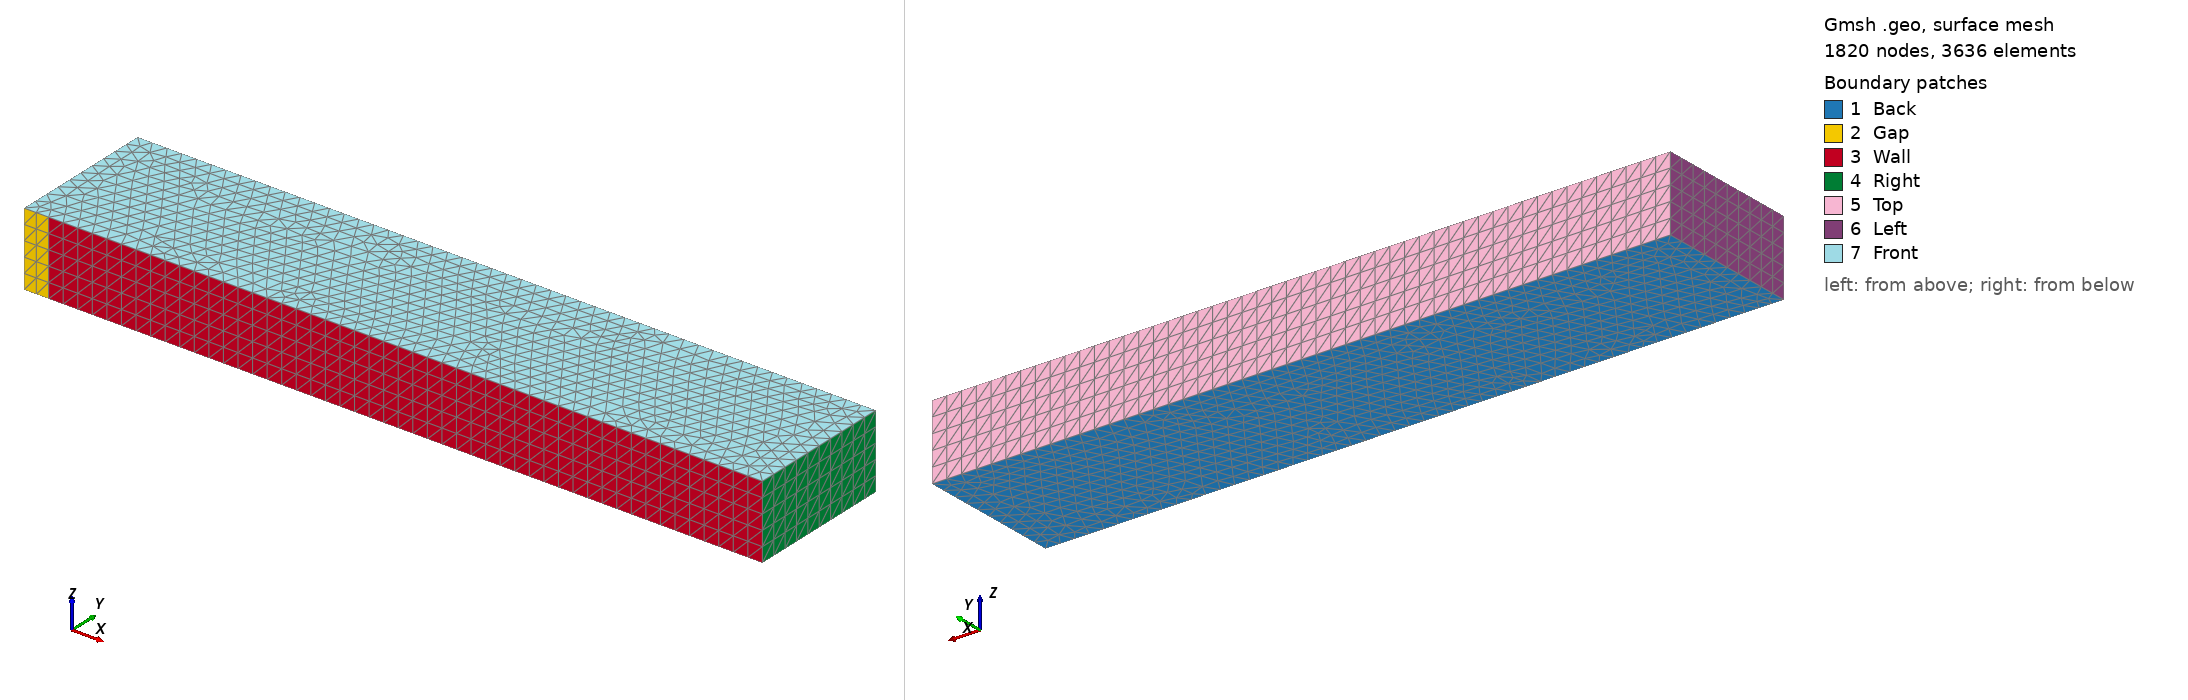

Gmsh geometry script, surface-meshed: 1820 nodes, 3636 surface elements. Boundary patches (legend numbers): 1 Back, 2 Gap, 3 Wall, 4 Right, 5 Top, 6 Left, 7 Front. Left view from above one corner, right view from below the opposite corner. Legend entries are the model's physical surfaces. The drawing asked Gmsh for element sizes between 1% and 20% of the model's largest extent; the script's own settings can give other sizes.

=== shock_tube.geo (drawn) ===
/*
 * Generate unstructured hexahedral mesh for "double mach" problem.
 */
LC = 0.1;  // average length of cell edges, a.k.a. characteristic length
LX = 5;     // length along x-axis
LY = 1;     // length along y-axis
LZ = 0.5;  // length along z-axis
LG = 1./6;  // length of the gap before the wall

Point(1) = { 0., 0., 0., LC };
Point(2) = { LG, 0., 0., LC };
Point(3) = { LX, 0., 0., LC };
Point(4) = { LX, LY, 0., LC };
Point(5) = { 0., LY, 0., LC };

Line(1) = { 1, 2 };
Line(2) = { 2, 3 };
Line(3) = { 3, 4 };
Line(4) = { 4, 5 };
Line(5) = { 5, 1 };

Curve Loop(1) = { 1, 2, 3, 4, 5 };
Plane Surface(1) = { 1 };
// Recombine Surface{ 1 };
out[] = Extrude{ 0, 0, LZ }{
  Surface{ 1 }; Layers{ LZ/LC+0.001 };  // Recombine;
};

Physical Surface("Gap") = { 15 };
Physical Surface("Wall") = { 19 };
Physical Surface("Right") = { 23 };
Physical Surface("Top") = { 27 };
Physical Surface("Left") = { 31 };
Physical Surface("Front") = { 32 };
Physical Surface("Back") = { 1 };
Physical Volume("Fluid") = { 1 };

Mesh 2;
